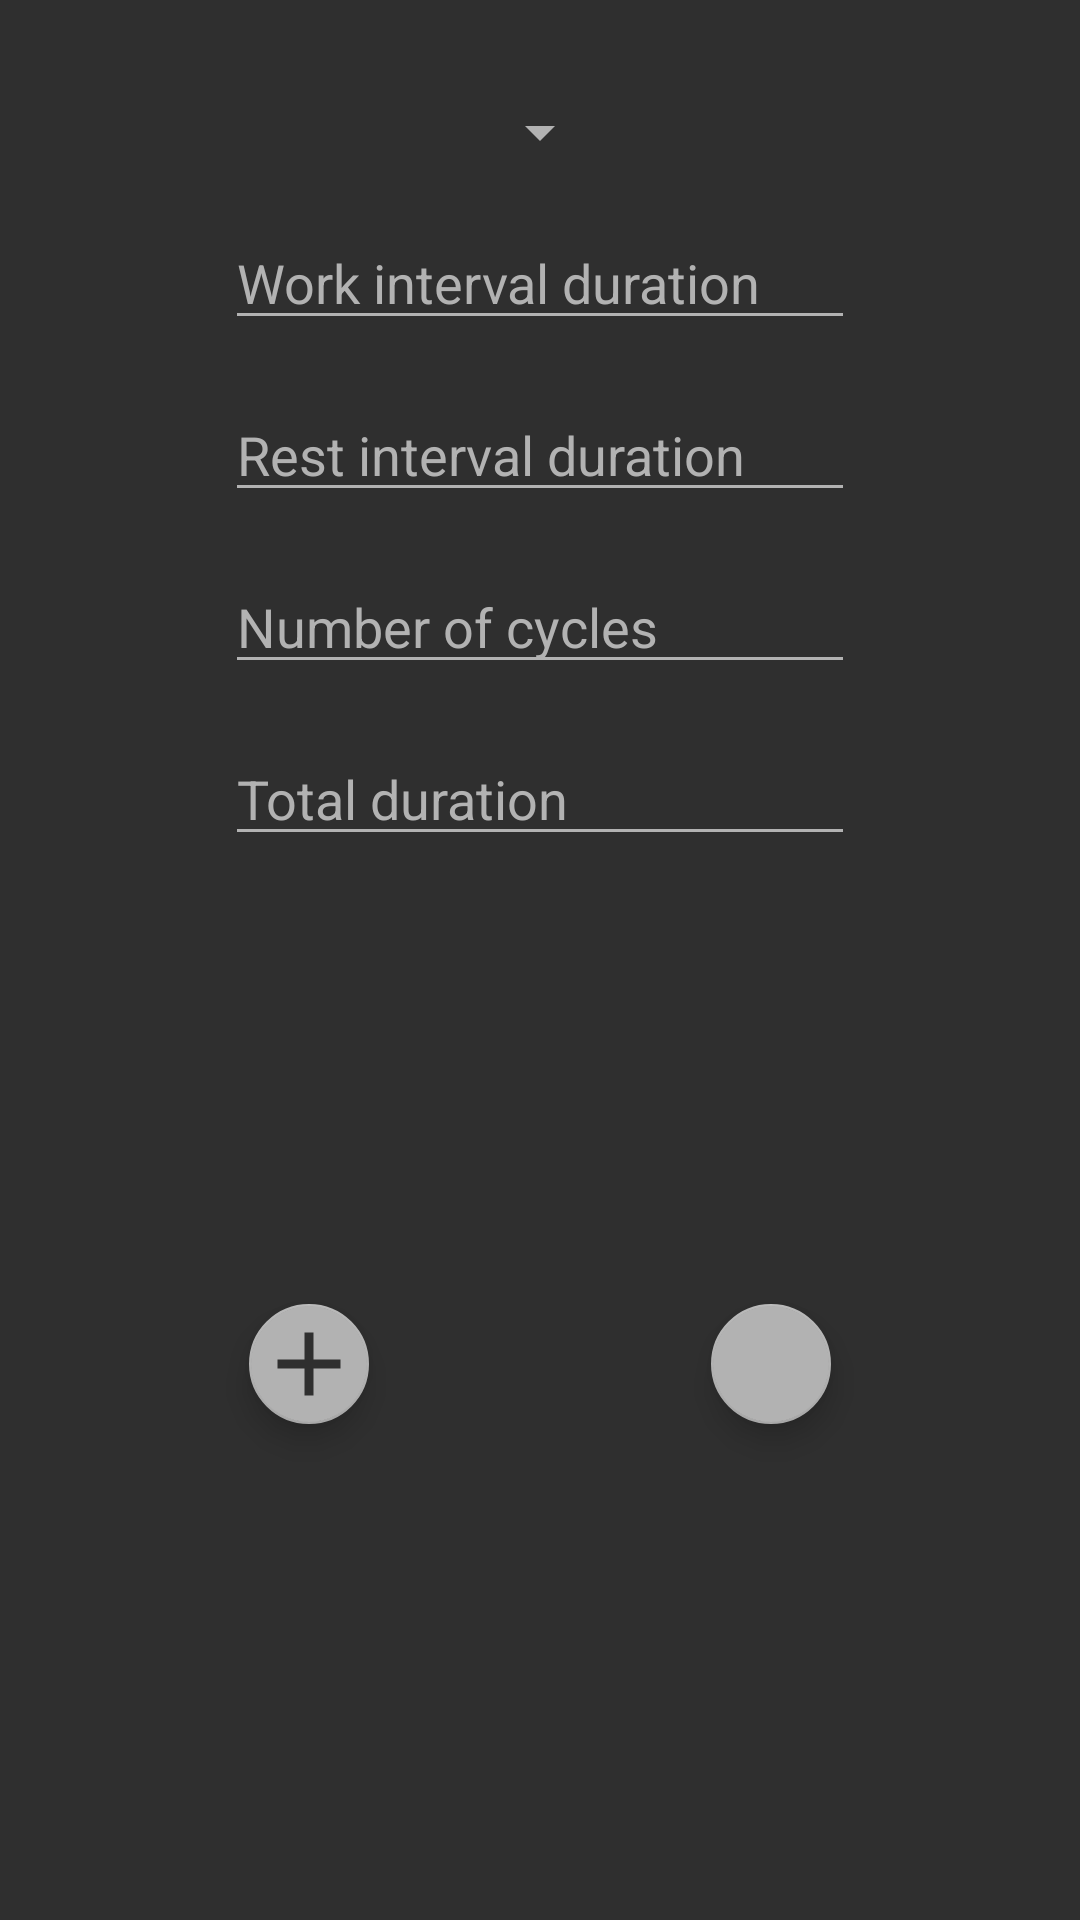

The Android layout XML behind this screen, and the referenced resources:
<!-- AndroidManifest.xml: application theme AppTheme -->
<!-- res/layout/popup_add.xml -->
<?xml version="1.0" encoding="utf-8"?>
<androidx.constraintlayout.widget.ConstraintLayout xmlns:android="http://schemas.android.com/apk/res/android"
                                                   xmlns:app="http://schemas.android.com/apk/res-auto" xmlns:tools="http://schemas.android.com/tools" android:id="@+id/linearLayout"
                                                   android:layout_width="match_parent"
                                                   android:layout_height="match_parent" android:orientation="vertical">

    <EditText
            android:id="@+id/edit_work_dur"
            android:layout_width="wrap_content"
            android:layout_height="0dp"
            android:layout_marginStart="8dp"
            android:layout_marginTop="16dp"
            android:layout_marginEnd="8dp"
            android:ems="10"
            android:hint="Work interval duration"
            android:inputType="number"
            android:maxLength="6"
            android:textColorHint="@color/text_color_light_grey"
            app:layout_constraintEnd_toEndOf="parent"
            app:layout_constraintStart_toStartOf="parent"
            app:layout_constraintTop_toBottomOf="@+id/spinner2" />

    <EditText
            android:id="@+id/edit_rest_dur"
            android:layout_width="wrap_content"
            android:layout_height="0dp"
            android:layout_marginStart="8dp"
            android:layout_marginTop="16dp"
            android:layout_marginEnd="8dp"
            android:ems="10"
            android:hint="Rest interval duration"
            android:inputType="number"
            android:maxLength="6"
            android:textColorHint="@color/text_color_light_grey"
            app:layout_constraintEnd_toEndOf="parent"
            app:layout_constraintStart_toStartOf="parent"
            app:layout_constraintTop_toBottomOf="@+id/edit_work_dur" />

    <EditText
            android:id="@+id/edit_cycles"
            android:layout_width="wrap_content"
            android:layout_height="0dp"
            android:layout_marginStart="8dp"
            android:layout_marginTop="16dp"
            android:layout_marginEnd="8dp"
            android:ems="10"
            android:hint="Number of cycles"
            android:inputType="number"
            android:maxLength="6"
            android:textColorHint="@color/text_color_light_grey"
            app:layout_constraintEnd_toEndOf="parent"
            app:layout_constraintStart_toStartOf="parent"
            app:layout_constraintTop_toBottomOf="@+id/edit_rest_dur" />

    <EditText
            android:id="@+id/edit_duration"
            android:layout_width="wrap_content"
            android:layout_height="0dp"
            android:layout_marginTop="16dp"
            android:ems="10"
            android:hint="Total duration"
            android:inputType="number"
            android:maxLength="6"
            android:textColorHint="@color/text_color_light_grey"
            app:layout_constraintEnd_toEndOf="parent"
            app:layout_constraintStart_toStartOf="parent"
            app:layout_constraintTop_toBottomOf="@+id/edit_cycles" />

    <Spinner
            android:id="@+id/spinner2"
            android:layout_width="wrap_content"
            android:layout_height="wrap_content"
            android:layout_marginStart="24dp"
            android:layout_marginTop="32dp"
            android:layout_marginEnd="24dp"
            app:layout_constraintEnd_toEndOf="parent"
            app:layout_constraintStart_toStartOf="parent"
            app:layout_constraintTop_toTopOf="parent" />

    <TextView
            android:id="@+id/textView"
            android:layout_width="wrap_content"
            android:layout_height="wrap_content"
            android:text="TextView"
            android:visibility="invisible"
            app:layout_constraintBottom_toBottomOf="@+id/edit_duration"
            app:layout_constraintStart_toStartOf="@+id/edit_duration" />

    <com.google.android.material.floatingactionbutton.FloatingActionButton
            android:id="@+id/fab_add_popup"
            android:layout_width="wrap_content"
            android:layout_height="wrap_content"
            android:layout_marginStart="8dp"
            android:layout_marginTop="16dp"
            android:layout_marginBottom="32dp"
            android:clickable="true"
            app:backgroundTint="@color/text_color_light_grey"
            app:ensureMinTouchTargetSize="false"
            app:fabSize="mini"
            app:layout_constraintBottom_toBottomOf="parent"
            app:layout_constraintStart_toStartOf="@+id/edit_duration"
            app:layout_constraintTop_toBottomOf="@+id/edit_duration"
            app:maxImageSize="36dp"
            app:srcCompat="@drawable/simple_add_26_background" />

    <com.google.android.material.floatingactionbutton.FloatingActionButton
            android:id="@+id/fab_cancel_popup"
            android:layout_width="wrap_content"
            android:layout_height="wrap_content"
            android:layout_marginEnd="8dp"
            android:clickable="true"
            app:backgroundTint="@color/text_color_light_grey"
            app:fabSize="mini"
            app:layout_constraintEnd_toEndOf="@+id/edit_duration"
            app:layout_constraintTop_toTopOf="@+id/fab_add_popup"
            app:maxImageSize="36dp"
            app:srcCompat="@drawable/ic_baseline_delete_24" />
</androidx.constraintlayout.widget.ConstraintLayout>
<!-- resources referenced by this layout -->
<resources>
  <color name="text_color_light_grey">#B2B2B2</color>
  <!-- drawable simple_add_26_background (drawable) -->
  <vector android:height="36dp" android:tint="#2F2F2F"
      android:viewportHeight="24" android:viewportWidth="24"
      android:width="36dp" xmlns:android="http://schemas.android.com/apk/res/android">
      <path android:fillColor="@android:color/white" android:pathData="M19,13h-6v6h-2v-6H5v-2h6V5h2v6h6v2z"/>
  </vector>
  <style name="AppTheme" parent="Theme.AppCompat.Light.NoActionBar">
          
          <item name="colorPrimary">#B2B2B2</item>
          <item name="colorPrimaryDark">#B2B2B2</item>
          <item name="colorAccent">#FFFFFF</item>
          <item name="android:textColor">#B2B2B2</item>
          <item name="android:textColorPrimary">#B2B2B2</item>
          <item name="android:background">#2F2F2F</item>
          <item name="android:colorControlNormal">#B2B2B2</item>
  
      </style>
</resources>
